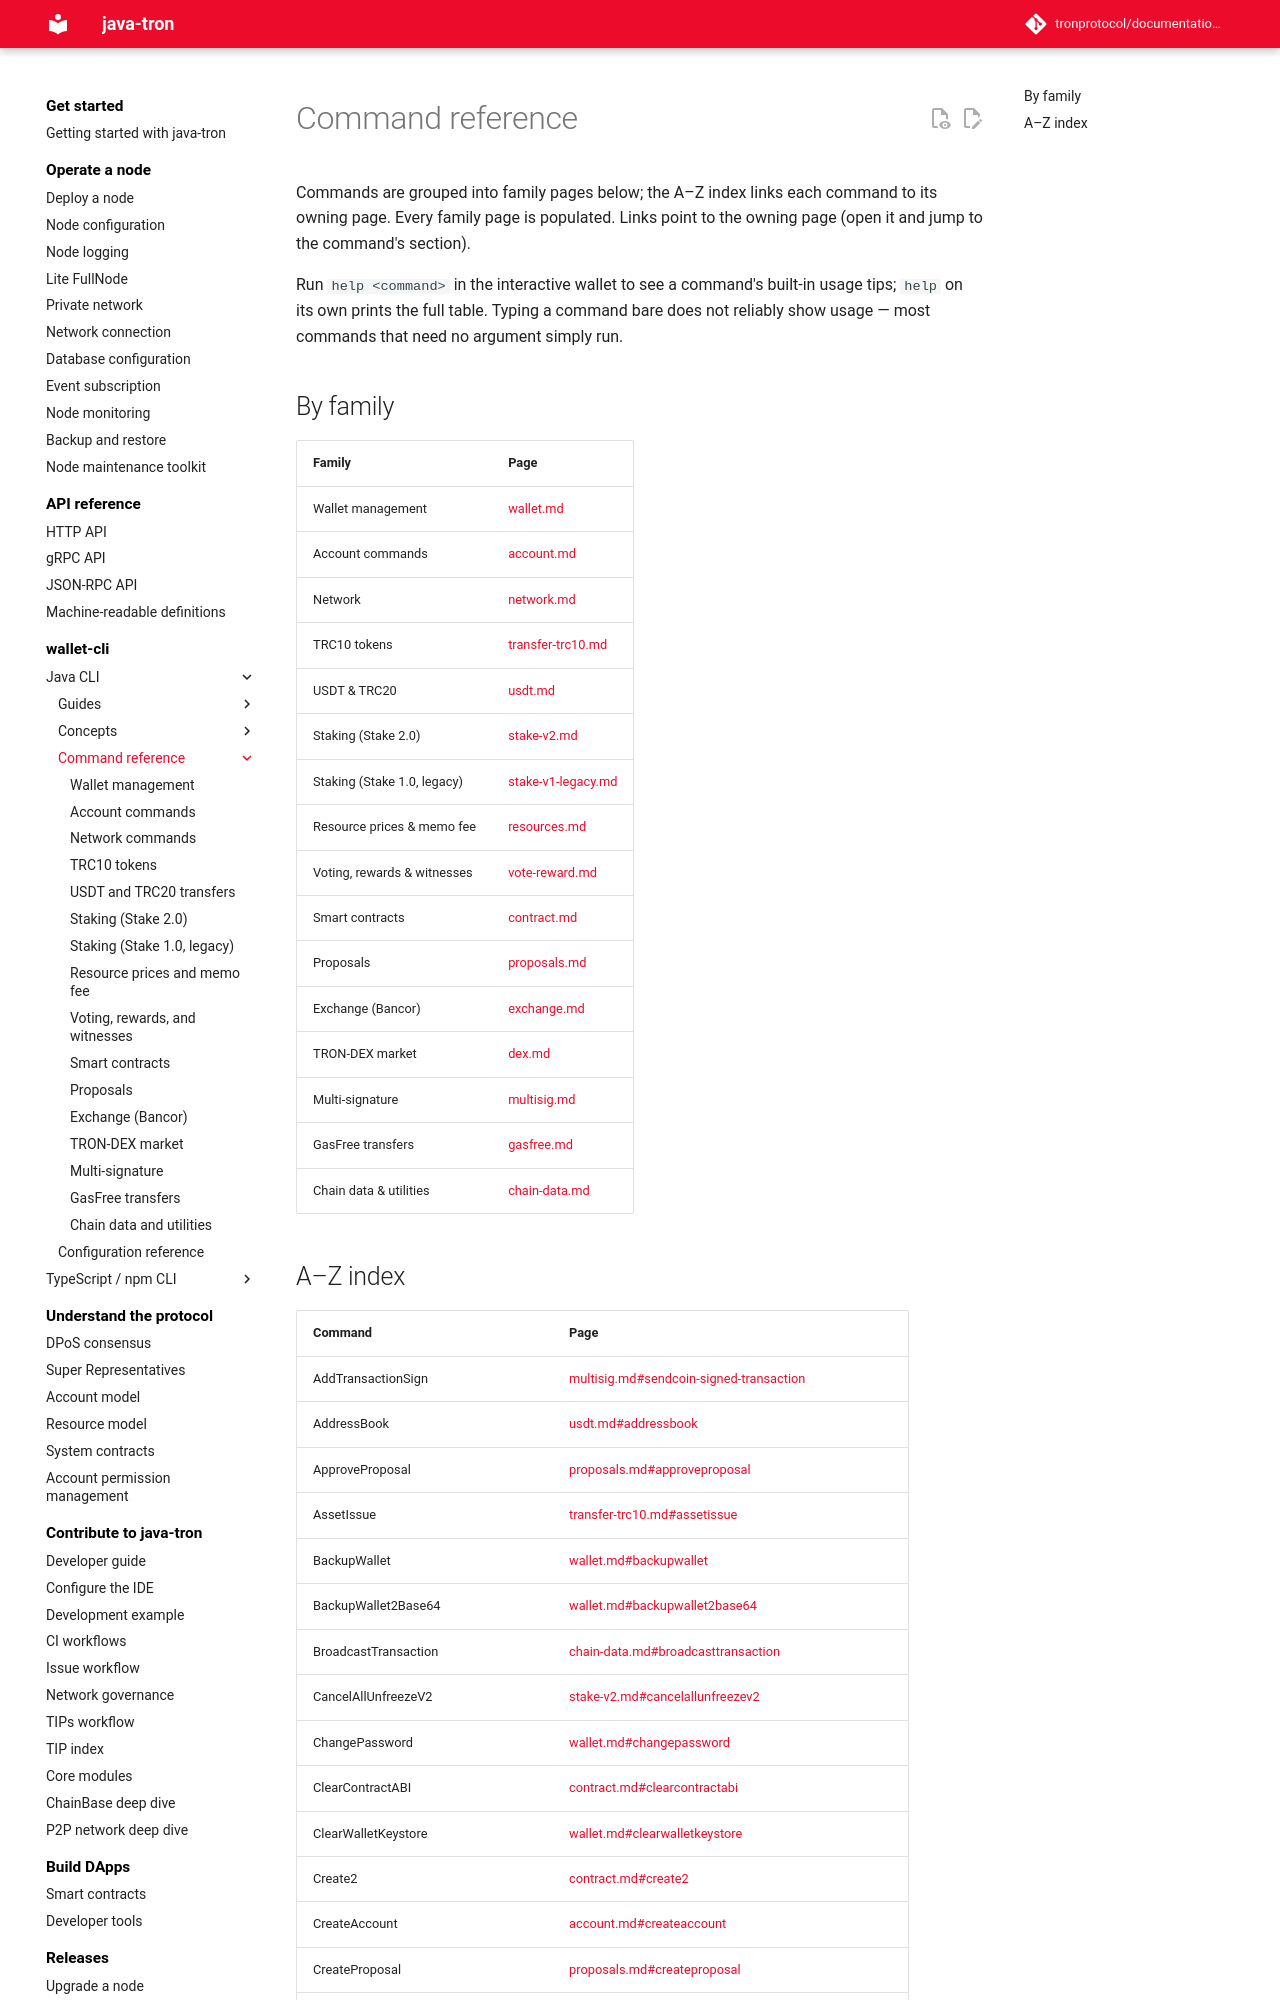

repository: tronprotocol/documentation-en · page: clients/wallet-cli/java/commands/index.html · generator: mkdocs

# Command reference

Commands are grouped into family pages below; the A–Z index links each command to its owning page. Every family page is populated. Links point to the owning page (open it and jump to the command's section).

Run `help <command>` in the interactive wallet to see a command's built-in usage tips; `help` on its own prints the full table. Typing a command bare does not reliably show usage — most commands that need no argument simply run.

## By family

| Family | Page |
|---|---|
| Wallet management | [wallet.md](wallet.md) |
| Account commands | [account.md](account.md) |
| Network | [network.md](network.md) |
| TRC10 tokens | [transfer-trc10.md](transfer-trc10.md) |
| USDT & TRC20 | [usdt.md](usdt.md) |
| Staking (Stake 2.0) | [stake-v2.md](stake-v2.md) |
| Staking (Stake 1.0, legacy) | [stake-v1-legacy.md](stake-v1-legacy.md) |
| Resource prices & memo fee | [resources.md](resources.md) |
| Voting, rewards & witnesses | [vote-reward.md](vote-reward.md) |
| Smart contracts | [contract.md](contract.md) |
| Proposals | [proposals.md](proposals.md) |
| Exchange (Bancor) | [exchange.md](exchange.md) |
| TRON-DEX market | [dex.md](dex.md) |
| Multi-signature | [multisig.md](multisig.md) |
| GasFree transfers | [gasfree.md](gasfree.md) |
| Chain data & utilities | [chain-data.md](chain-data.md) |
